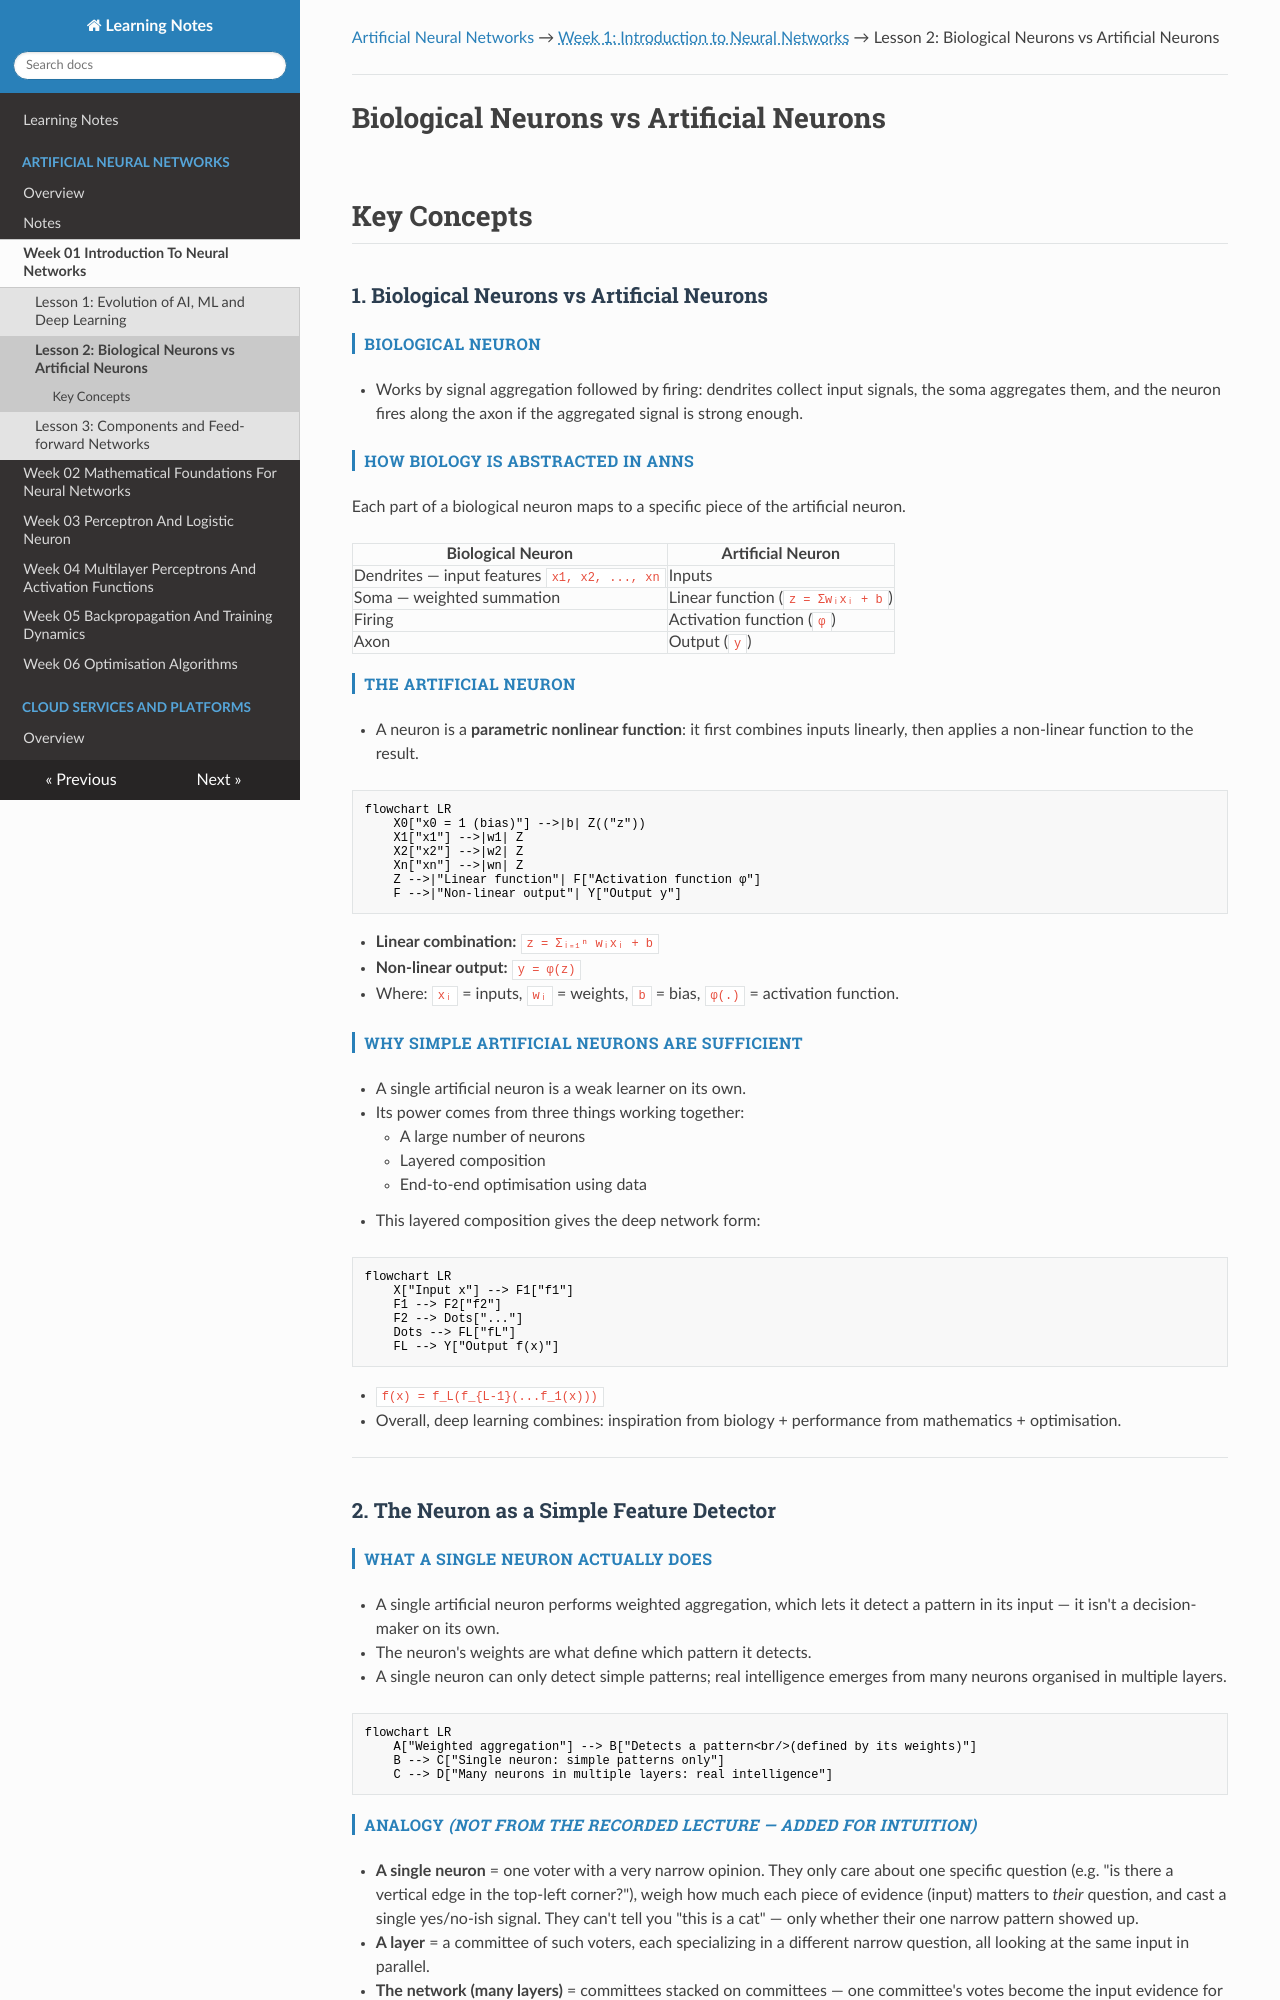

repository: renugasaraswathy/m-sc-data-science-ai · page: artificial-neural-networks/week-01-introduction-to-neural-networks/lesson-02-biological-vs-artificial-neurons/index.html · generator: mkdocs

---
title: "Lesson 2: Biological Neurons vs Artificial Neurons"
---

[Artificial Neural Networks](../../index.md) → <span class="week-crumb">Week 1: Introduction to Neural Networks</span> → Lesson 2: Biological Neurons vs Artificial Neurons

---

# Biological Neurons vs Artificial Neurons

## Key Concepts

### 1. Biological Neurons vs Artificial Neurons

#### Biological neuron
- Works by signal aggregation followed by firing: dendrites collect input signals, the
  soma aggregates them, and the neuron fires along the axon if the aggregated signal
  is strong enough.

#### How biology is abstracted in ANNs
Each part of a biological neuron maps to a specific piece of the artificial neuron.

| Biological Neuron | Artificial Neuron |
|---|---|
| Dendrites — input features `x1, x2, ..., xn` | Inputs |
| Soma — weighted summation | Linear function (`z = Σwᵢxᵢ + b`) |
| Firing | Activation function (`φ`) |
| Axon | Output (`y`) |

#### The artificial neuron
- A neuron is a **parametric nonlinear function**: it first combines inputs linearly,
  then applies a non-linear function to the result.

```mermaid
flowchart LR
    X0["x0 = 1 (bias)"] -->|b| Z(("z"))
    X1["x1"] -->|w1| Z
    X2["x2"] -->|w2| Z
    Xn["xn"] -->|wn| Z
    Z -->|"Linear function"| F["Activation function φ"]
    F -->|"Non-linear output"| Y["Output y"]
```

- **Linear combination:** `z = Σᵢ₌₁ⁿ wᵢxᵢ + b`
- **Non-linear output:** `y = φ(z)`
- Where: `xᵢ` = inputs, `wᵢ` = weights, `b` = bias, `φ(.)` = activation function.

#### Why simple artificial neurons are sufficient
- A single artificial neuron is a weak learner on its own.
- Its power comes from three things working together:
    - A large number of neurons
    - Layered composition
    - End-to-end optimisation using data
- This layered composition gives the deep network form:

```mermaid
flowchart LR
    X["Input x"] --> F1["f1"]
    F1 --> F2["f2"]
    F2 --> Dots["..."]
    Dots --> FL["fL"]
    FL --> Y["Output f(x)"]
```

- `f(x) = f_L(f_{L-1}(...f_1(x)))`
- Overall, deep learning combines: inspiration from biology + performance from
  mathematics + optimisation.

---

### 2. The Neuron as a Simple Feature Detector

#### What a single neuron actually does
- A single artificial neuron performs weighted aggregation, which lets it detect a
  pattern in its input — it isn't a decision-maker on its own.
- The neuron's weights are what define which pattern it detects.
- A single neuron can only detect simple patterns; real intelligence emerges from many
  neurons organised in multiple layers.

```mermaid
flowchart LR
    A["Weighted aggregation"] --> B["Detects a pattern<br/>(defined by its weights)"]
    B --> C["Single neuron: simple patterns only"]
    C --> D["Many neurons in multiple layers: real intelligence"]
```
